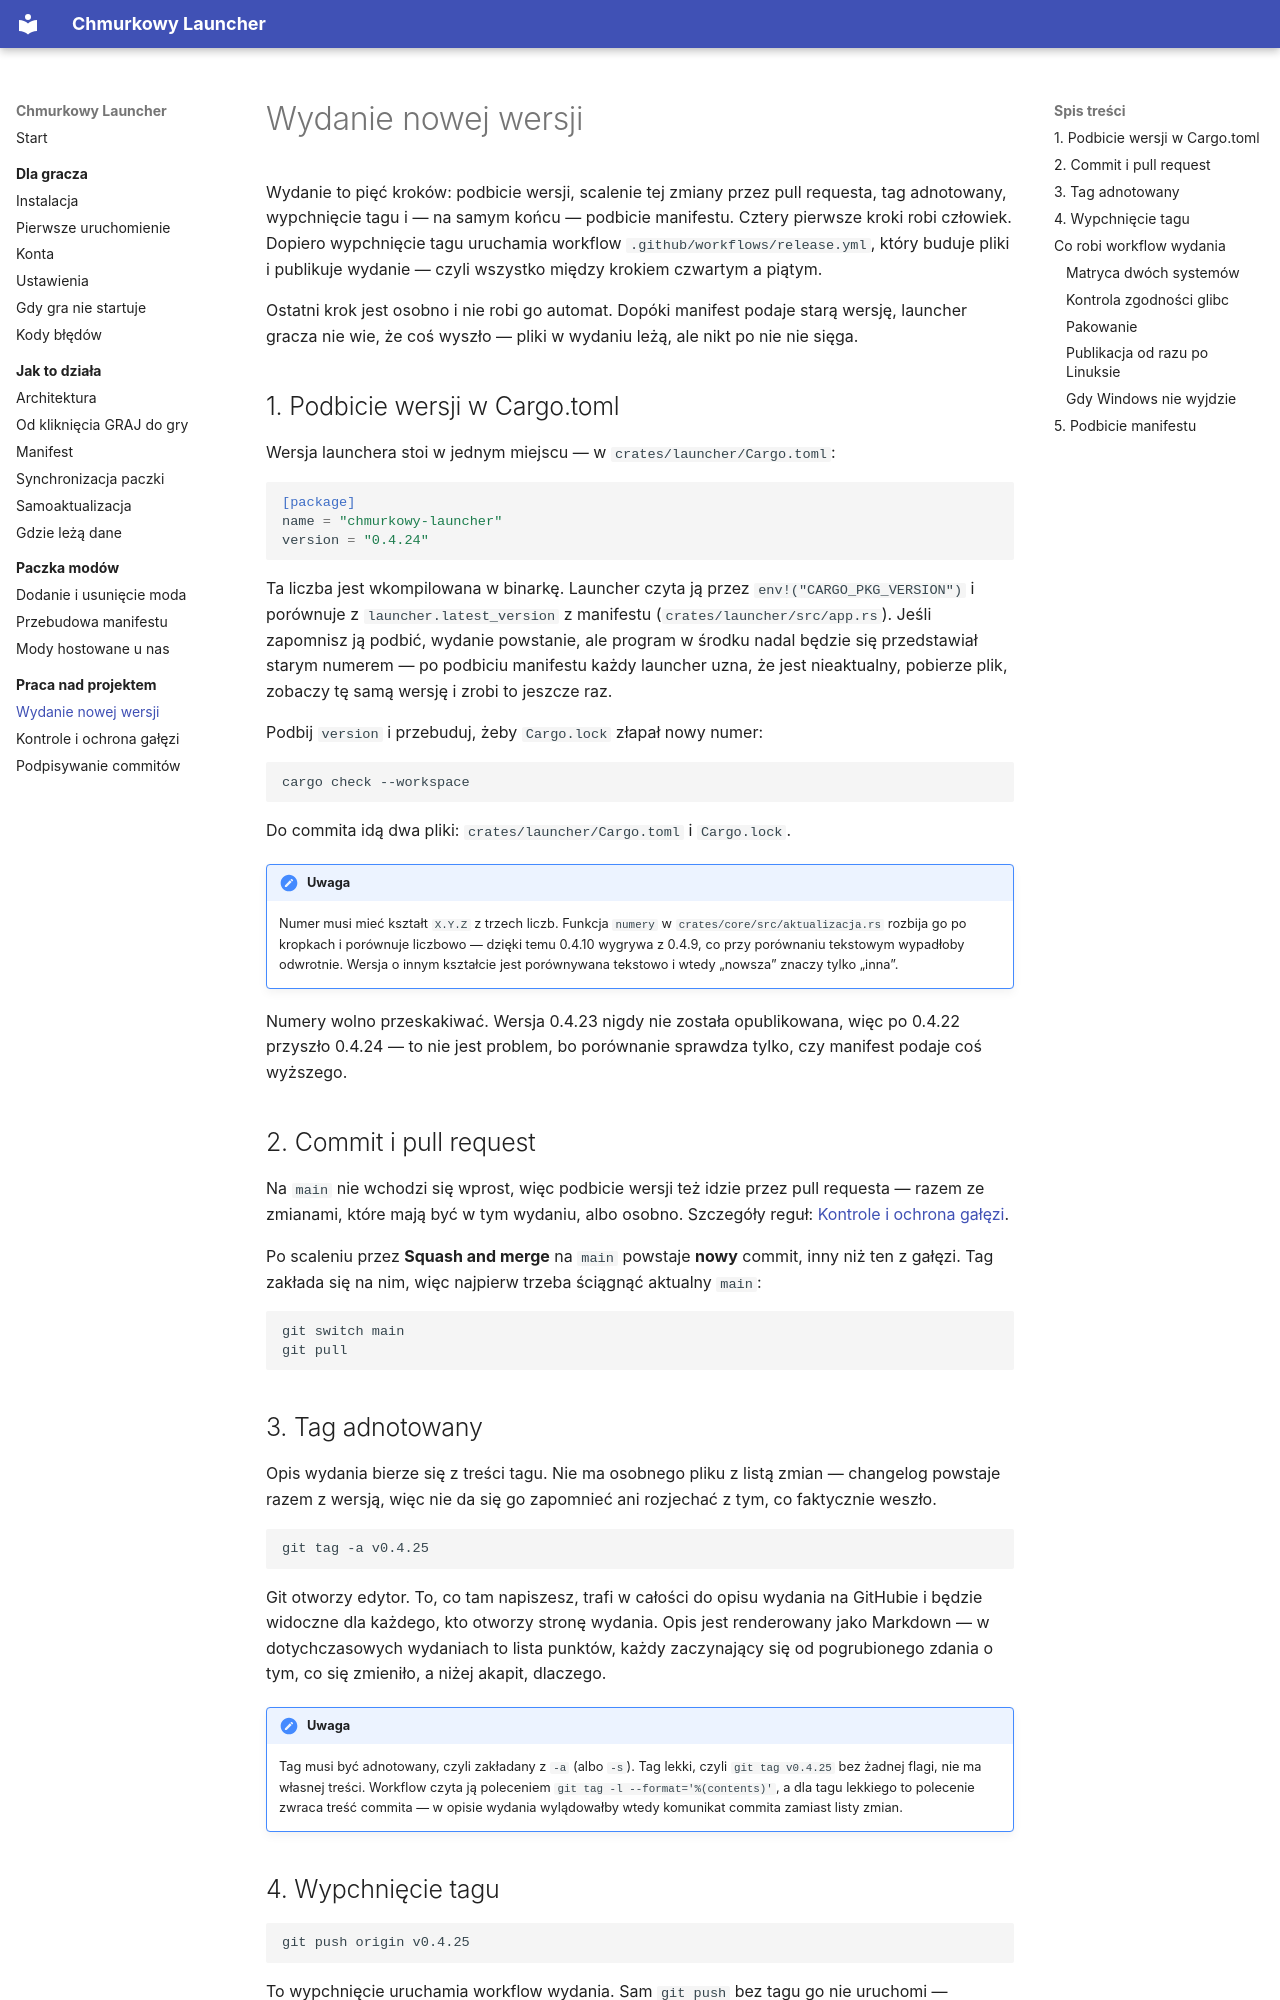

repository: ttk0721/chmurkowy-launcher · page: projekt/wydanie/index.html · generator: mkdocs

# Wydanie nowej wersji

Wydanie to pięć kroków: podbicie wersji, scalenie tej zmiany przez pull
requesta, tag adnotowany, wypchnięcie tagu i — na samym końcu — podbicie
manifestu. Cztery pierwsze kroki robi człowiek. Dopiero wypchnięcie tagu
uruchamia workflow `.github/workflows/release.yml`, który buduje pliki
i publikuje wydanie — czyli wszystko między krokiem czwartym a piątym.

Ostatni krok jest osobno i nie robi go automat. Dopóki manifest podaje starą
wersję, launcher gracza nie wie, że coś wyszło — pliki w wydaniu leżą, ale
nikt po nie nie sięga.

## 1. Podbicie wersji w Cargo.toml

Wersja launchera stoi w jednym miejscu — w `crates/launcher/Cargo.toml`:

```toml
[package]
name = "chmurkowy-launcher"
version = "0.4.24"
```

Ta liczba jest wkompilowana w binarkę. Launcher czyta ją przez
`env!("CARGO_PKG_VERSION")` i porównuje z `launcher.latest_version`
z manifestu (`crates/launcher/src/app.rs`). Jeśli zapomnisz ją podbić,
wydanie powstanie, ale program w środku nadal będzie się przedstawiał starym
numerem — po podbiciu manifestu każdy launcher uzna, że jest nieaktualny,
pobierze plik, zobaczy tę samą wersję i zrobi to jeszcze raz.

Podbij `version` i przebuduj, żeby `Cargo.lock` złapał nowy numer:

```bash
cargo check --workspace
```

Do commita idą dwa pliki: `crates/launcher/Cargo.toml` i `Cargo.lock`.

!!! uwaga

    Numer musi mieć kształt `X.Y.Z` z trzech liczb. Funkcja `numery`
    w `crates/core/src/aktualizacja.rs` rozbija go po kropkach i porównuje
    liczbowo — dzięki temu 0.4.10 wygrywa z 0.4.9, co przy porównaniu
    tekstowym wypadłoby odwrotnie. Wersja o innym kształcie jest porównywana
    tekstowo i wtedy „nowsza” znaczy tylko „inna”.

Numery wolno przeskakiwać. Wersja 0.4.23 nigdy nie została opublikowana, więc
po 0.4.22 przyszło 0.4.24 — to nie jest problem, bo porównanie sprawdza tylko,
czy manifest podaje coś wyższego.

## 2. Commit i pull request

Na `main` nie wchodzi się wprost, więc podbicie wersji też idzie przez pull
requesta — razem ze zmianami, które mają być w tym wydaniu, albo osobno.
Szczegóły reguł: [Kontrole i ochrona gałęzi](kontrole.md).

Po scaleniu przez **Squash and merge** na `main` powstaje **nowy** commit,
inny niż ten z gałęzi. Tag zakłada się na nim, więc najpierw trzeba ściągnąć
aktualny `main`:

```bash
git switch main
git pull
```

## 3. Tag adnotowany

Opis wydania bierze się z treści tagu. Nie ma osobnego pliku z listą zmian —
changelog powstaje razem z wersją, więc nie da się go zapomnieć ani rozjechać
z tym, co faktycznie weszło.

```bash
git tag -a v0.4.25
```

Git otworzy edytor. To, co tam napiszesz, trafi w całości do opisu wydania na
GitHubie i będzie widoczne dla każdego, kto otworzy stronę wydania. Opis jest
renderowany jako Markdown — w dotychczasowych wydaniach to lista punktów,
każdy zaczynający się od pogrubionego zdania o tym, co się zmieniło, a niżej
akapit, dlaczego.

!!! uwaga

    Tag musi być adnotowany, czyli zakładany z `-a` (albo `-s`). Tag lekki,
    czyli `git tag v0.4.25` bez żadnej flagi, nie ma własnej treści.
    Workflow czyta ją poleceniem `git tag -l --format='%(contents)'`,
    a dla tagu lekkiego to polecenie zwraca treść commita — w opisie wydania
    wylądowałby wtedy komunikat commita zamiast listy zmian.

## 4. Wypchnięcie tagu

```bash
git push origin v0.4.25
```

To wypchnięcie uruchamia workflow wydania. Sam `git push` bez tagu go nie
uruchomi — wyzwalaczem jest `push` z filtrem `tags: ["v*"]`. Uruchomi za to
Kontrolę i CodeQL, bo te chodzą na `push` do `main` i na `pull_request`.

## Co robi workflow wydania
